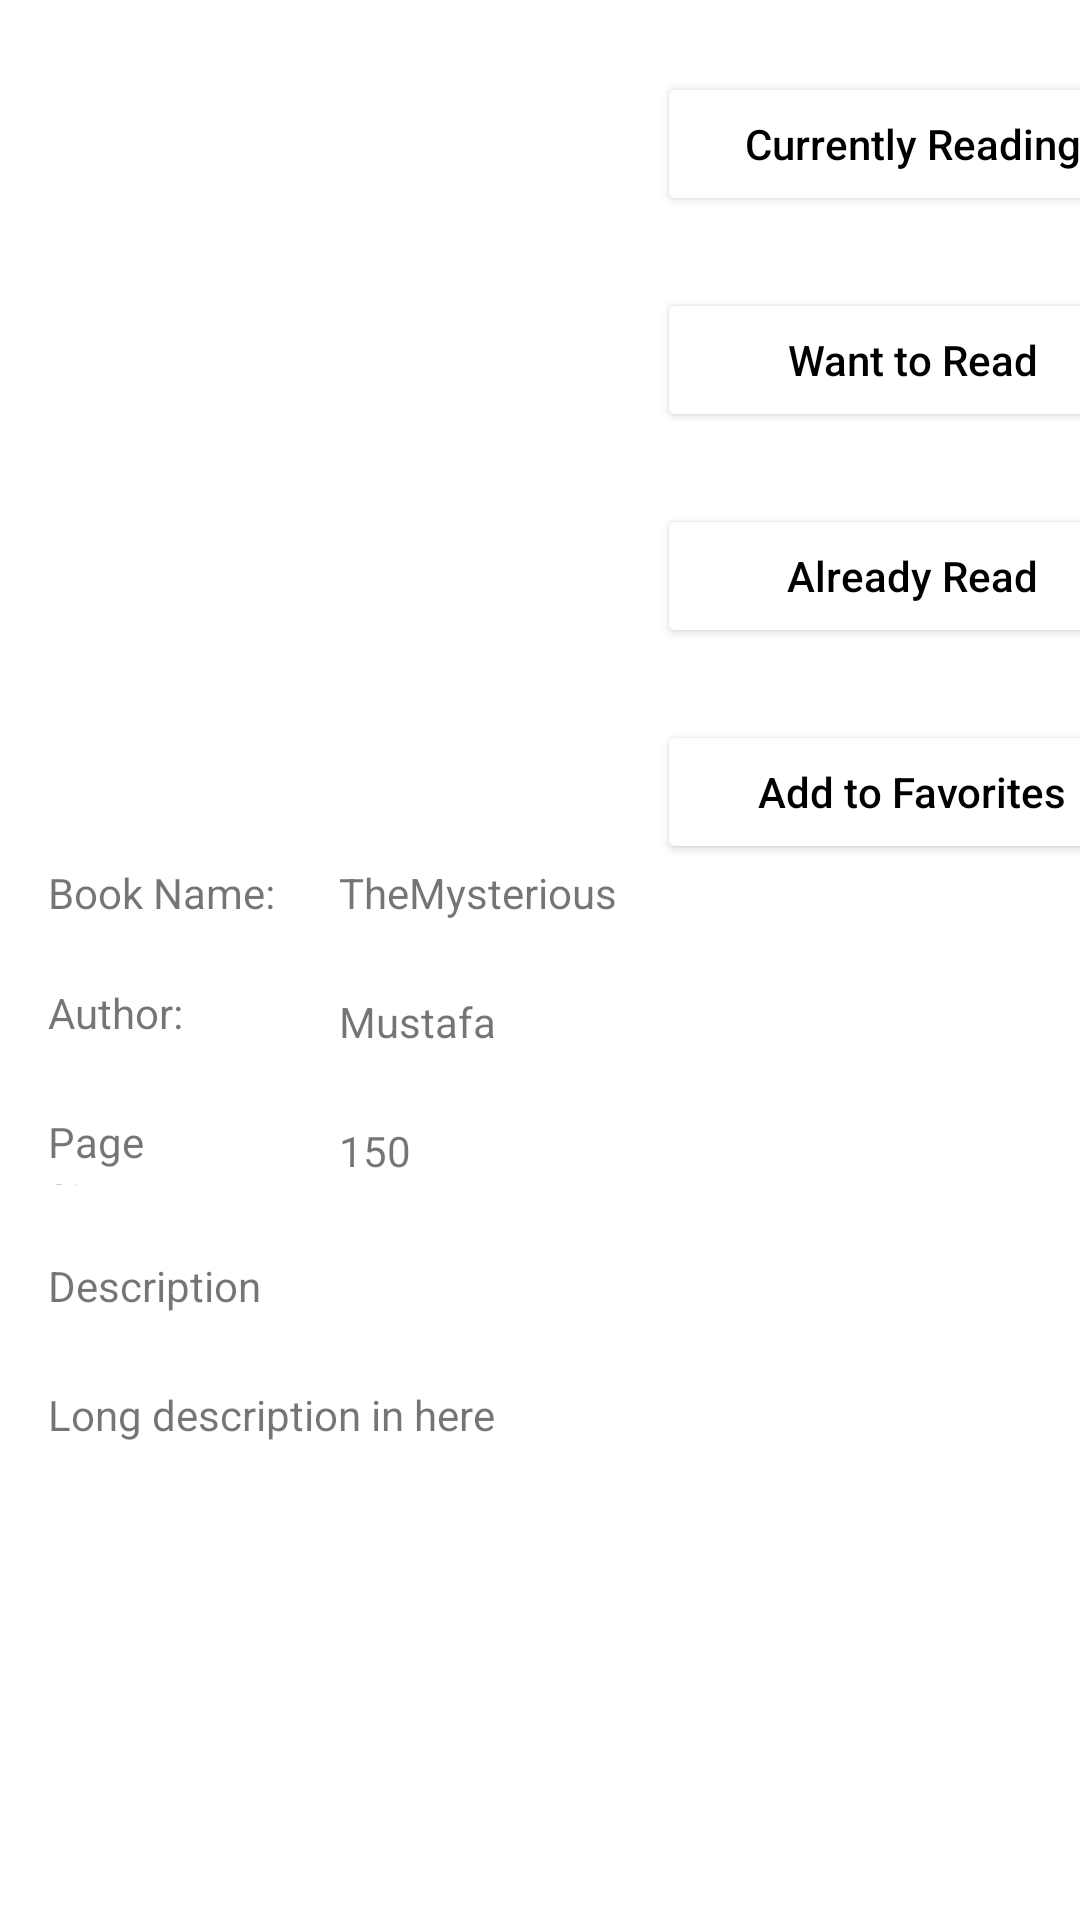

Reconstruct the res/layout file that produces this screen, plus the resources it refers to.
<!-- AndroidManifest.xml: application theme Theme.Library -->
<!-- res/layout/activity_book.xml -->
<?xml version="1.0" encoding="utf-8"?>
<RelativeLayout xmlns:android="http://schemas.android.com/apk/res/android"
    xmlns:app="http://schemas.android.com/apk/res-auto"
    xmlns:tools="http://schemas.android.com/tools"
    android:layout_width="match_parent"
    android:layout_height="match_parent"
    tools:context=".BookActivity">

    <ScrollView
        android:layout_width="match_parent"
        android:layout_height="match_parent">

        <androidx.constraintlayout.widget.ConstraintLayout
            android:layout_height="match_parent"
            android:layout_width="match_parent">

            <ImageView
                android:id="@+id/imgBook"
                android:layout_width="150dp"
                android:layout_height="wrap_content"
                android:layout_marginTop="24dp"
                app:layout_constraintEnd_toStartOf="@+id/guideline2"
                app:layout_constraintStart_toStartOf="parent"
                app:layout_constraintTop_toTopOf="parent"
                tools:srcCompat="@tools:sample/avatars" />

            <Button
                android:id="@+id/btnAddToCurrentlyReading"
                android:layout_width="170dp"
                android:layout_height="wrap_content"
                android:layout_marginStart="16dp"
                android:layout_marginTop="24dp"
                android:text="Currently Reading"
                android:textAllCaps="false"
                app:layout_constraintStart_toStartOf="@+id/guideline2"
                app:layout_constraintTop_toTopOf="parent"
                android:backgroundTint="@color/cardview_light_background"
                android:textColor="@color/black" />

            <Button
                android:id="@+id/btnAddToWantToRead"
                android:layout_width="170dp"
                android:layout_height="wrap_content"
                android:layout_marginStart="16dp"
                android:layout_marginTop="24dp"
                android:text="Want to Read"
                android:textAllCaps="false"
                app:layout_constraintStart_toStartOf="@+id/guideline2"
                app:layout_constraintTop_toBottomOf="@+id/btnAddToCurrentlyReading"
                android:backgroundTint="@color/cardview_light_background"
                android:textColor="@color/black" />

            <Button
                android:id="@+id/btnAddToAlreadyRead"
                android:layout_width="170dp"
                android:layout_height="wrap_content"
                android:layout_marginStart="16dp"
                android:layout_marginTop="24dp"
                android:text="Already Read"
                android:textAllCaps="false"
                app:layout_constraintStart_toStartOf="@+id/guideline2"
                app:layout_constraintTop_toBottomOf="@+id/btnAddToWantToRead"
                android:backgroundTint="@color/cardview_light_background"
                android:textColor="@color/black" />

            <Button
                android:id="@+id/btnAddToFavorites"
                android:layout_width="170dp"
                android:layout_height="wrap_content"
                android:layout_marginStart="16dp"
                android:layout_marginTop="24dp"
                android:text="Add to Favorites"
                android:textAllCaps="false"
                app:layout_constraintStart_toStartOf="@+id/guideline2"
                app:layout_constraintTop_toBottomOf="@+id/btnAddToAlreadyRead"
                android:backgroundTint="@color/cardview_light_background"
                android:textColor="@color/black" />

            <TextView
                android:id="@+id/nameText"
                android:layout_width="76dp"
                android:layout_height="16dp"
                android:text="Book Name:"
                app:layout_constraintStart_toStartOf="@+id/guideline4"
                app:layout_constraintTop_toTopOf="@+id/guideline3" />

            <TextView
                android:id="@+id/txtBookName"
                android:layout_width="wrap_content"
                android:layout_height="wrap_content"
                android:text="TheMysterious"
                app:layout_constraintStart_toStartOf="@+id/guideline5"
                app:layout_constraintTop_toTopOf="@+id/guideline3" />

            <TextView
                android:id="@+id/authorTxt"
                android:layout_width="wrap_content"
                android:layout_height="wrap_content"
                android:layout_marginTop="24dp"
                android:text="Author:"
                app:layout_constraintStart_toStartOf="@+id/guideline4"
                app:layout_constraintTop_toBottomOf="@+id/nameText" />

            <TextView
                android:id="@+id/txtAuthorName"
                android:layout_width="wrap_content"
                android:layout_height="wrap_content"
                android:layout_marginTop="24dp"
                android:text="Mustafa"
                app:layout_constraintStart_toStartOf="@+id/guideline5"
                app:layout_constraintTop_toBottomOf="@+id/txtBookName" />

            <TextView
                android:id="@+id/pagesText"
                android:layout_width="39dp"
                android:layout_height="24dp"
                android:layout_marginTop="24dp"
                android:text="Pages:"
                app:layout_constraintStart_toStartOf="@+id/guideline4"
                app:layout_constraintTop_toBottomOf="@+id/authorTxt" />

            <TextView
                android:id="@+id/txtPages"
                android:layout_width="wrap_content"
                android:layout_height="wrap_content"
                android:layout_marginTop="24dp"
                android:text="150"
                app:layout_constraintStart_toStartOf="@+id/guideline5"
                app:layout_constraintTop_toBottomOf="@+id/txtAuthorName" />

            <TextView
                android:id="@+id/descriptionText"
                android:layout_width="wrap_content"
                android:layout_height="wrap_content"
                android:layout_marginTop="24dp"
                android:text="Description"
                app:layout_constraintStart_toStartOf="@+id/guideline4"
                app:layout_constraintTop_toBottomOf="@+id/pagesText" />

            <TextView
                android:id="@+id/txtDescription"
                android:layout_width="wrap_content"
                android:layout_height="wrap_content"
                android:layout_marginTop="24dp"
                android:text="Long description in here"
                app:layout_constraintStart_toStartOf="@+id/guideline4"
                app:layout_constraintTop_toBottomOf="@+id/descriptionText" />

            <androidx.constraintlayout.widget.Guideline
                android:id="@+id/guideline2"
                android:layout_width="wrap_content"
                android:layout_height="wrap_content"
                android:orientation="vertical"
                app:layout_constraintGuide_begin="203dp" />

            <androidx.constraintlayout.widget.Guideline
                android:id="@+id/guideline3"
                android:layout_width="wrap_content"
                android:layout_height="wrap_content"
                android:orientation="horizontal"
                app:layout_constraintGuide_begin="288dp" />

            <androidx.constraintlayout.widget.Guideline
                android:id="@+id/guideline4"
                android:layout_width="wrap_content"
                android:layout_height="wrap_content"
                android:orientation="vertical"
                app:layout_constraintGuide_begin="16dp" />

            <androidx.constraintlayout.widget.Guideline
                android:id="@+id/guideline5"
                android:layout_width="wrap_content"
                android:layout_height="wrap_content"
                android:orientation="vertical"
                app:layout_constraintGuide_begin="113dp" />
        </androidx.constraintlayout.widget.ConstraintLayout>


    </ScrollView>
</RelativeLayout>
<!-- resources referenced by this layout -->
<resources>
  <style name="Theme.Library" parent="Theme.MaterialComponents.DayNight.DarkActionBar">
          
          <item name="colorPrimary">@color/purple_500</item>
          <item name="colorPrimaryVariant">@color/purple_700</item>
          <item name="colorOnPrimary">@color/white</item>
          
          <item name="colorSecondary">@color/teal_200</item>
          <item name="colorSecondaryVariant">@color/teal_700</item>
          <item name="colorOnSecondary">@color/black</item>
          
          <item name="android:statusBarColor" tools:targetApi="l">?attr/colorPrimaryVariant</item>
          
      </style>
  <!-- not gathered from this repository: default colours our renderer supplied (Android Studio template values) -->
  <color name="purple_500">#FF6200EE</color>
  <color name="purple_700">#FF3700B3</color>
  <color name="teal_200">#FF03DAC5</color>
  <color name="teal_700">#FF018786</color>
  <color name="black">#FF000000</color>
  <color name="white">#FFFFFFFF</color>
</resources>
